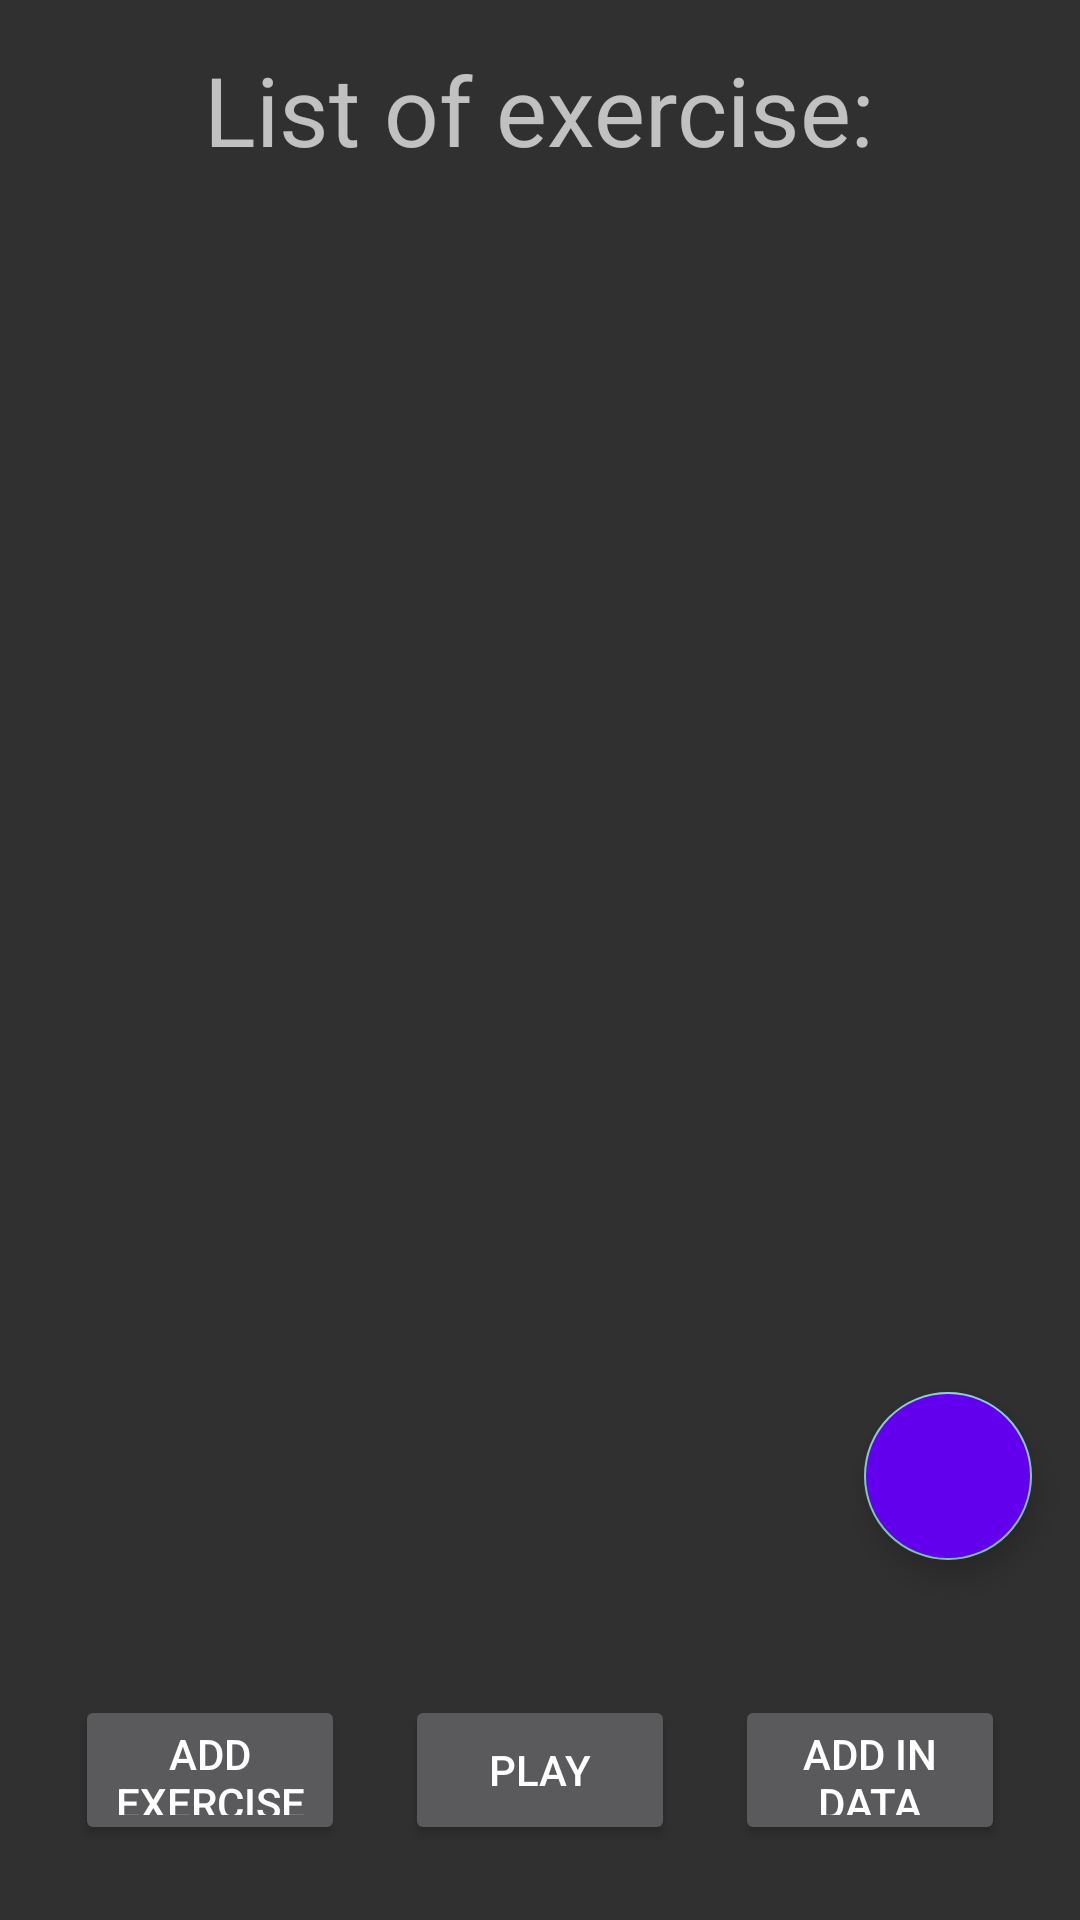

This screen was rendered from an Android layout file. Write that file and the resources it references.
<!-- AndroidManifest.xml: application theme Theme.Design.NoActionBar -->
<!-- res/layout/activity_main.xml -->
<?xml version="1.0" encoding="utf-8"?>
<LinearLayout
    xmlns:android="http://schemas.android.com/apk/res/android"
    xmlns:app="http://schemas.android.com/apk/res-auto"
    xmlns:tools="http://schemas.android.com/tools"
    android:layout_width="match_parent"
    android:layout_height="match_parent"
    android:orientation="vertical">

    <androidx.coordinatorlayout.widget.CoordinatorLayout
        android:layout_width="match_parent"
        android:layout_height="match_parent">

        <LinearLayout
            android:layout_width="match_parent"
            android:layout_height="match_parent"
            android:orientation="vertical">


            <TextView
                android:layout_width="wrap_content"
                android:layout_height="wrap_content"
                android:text="@string/exercise"
                android:textSize="32sp"
                android:layout_gravity="center_horizontal"
                android:layout_margin="15dp"/>

            <androidx.recyclerview.widget.RecyclerView
                android:id="@+id/recyclerViewExerciseActivity"
                android:layout_width="match_parent"
                android:layout_height="0dp"
                android:layout_weight="1"/>

        
        
        

        
        
        
        

        

            <LinearLayout
                android:layout_margin="15dp"
                android:layout_gravity="center_horizontal"
                android:orientation="horizontal"
                android:layout_width="match_parent"
                android:layout_height="70dp">

                <Button
                    android:id="@+id/addExerciseButton"
                    android:layout_margin="10dp"
                    android:layout_width="0dp"
                    android:layout_weight="1"
                    android:layout_height="match_parent"
                    android:text="add exercise"
                    />

                <Button
                    android:id="@+id/startExerciseButton"
                    android:layout_margin="10dp"
                    android:layout_width="0dp"
                    android:layout_weight="1"
                    android:layout_height="match_parent"
                    android:text="Play"
                    />

                <Button
                    android:id="@+id/addDataInBaseButton"
                    android:layout_margin="10dp"
                    android:layout_weight="1"
                    android:layout_width="0dp"
                    android:layout_height="match_parent"
                    android:text="add in data base"
                    />

            </LinearLayout>

        </LinearLayout>

        <com.google.android.material.floatingactionbutton.FloatingActionButton
            android:id="@+id/fab"
            android:layout_width="wrap_content"
            android:layout_height="wrap_content"
            android:layout_gravity="bottom|end"
            android:layout_marginBottom="120dp"
            android:layout_marginLeft="16dp"
            android:layout_marginRight="16dp"
            android:layout_marginTop="16dp"
            app:srcCompat="@drawable/ic_information_24"
            tools:ignore="VectorDrawableCompat"
            app:fabSize="normal"
            android:elevation="1000dp"
            android:backgroundTint="@color/colorPrimary"/>

    </androidx.coordinatorlayout.widget.CoordinatorLayout>


</LinearLayout>
<!-- resources referenced by this layout -->
<resources>
  <string name="exercise">List of exercise:</string>
  <!-- not gathered from this repository: default colours our renderer supplied (Android Studio template values) -->
  <color name="colorPrimary">#FF6200EE</color>
</resources>
